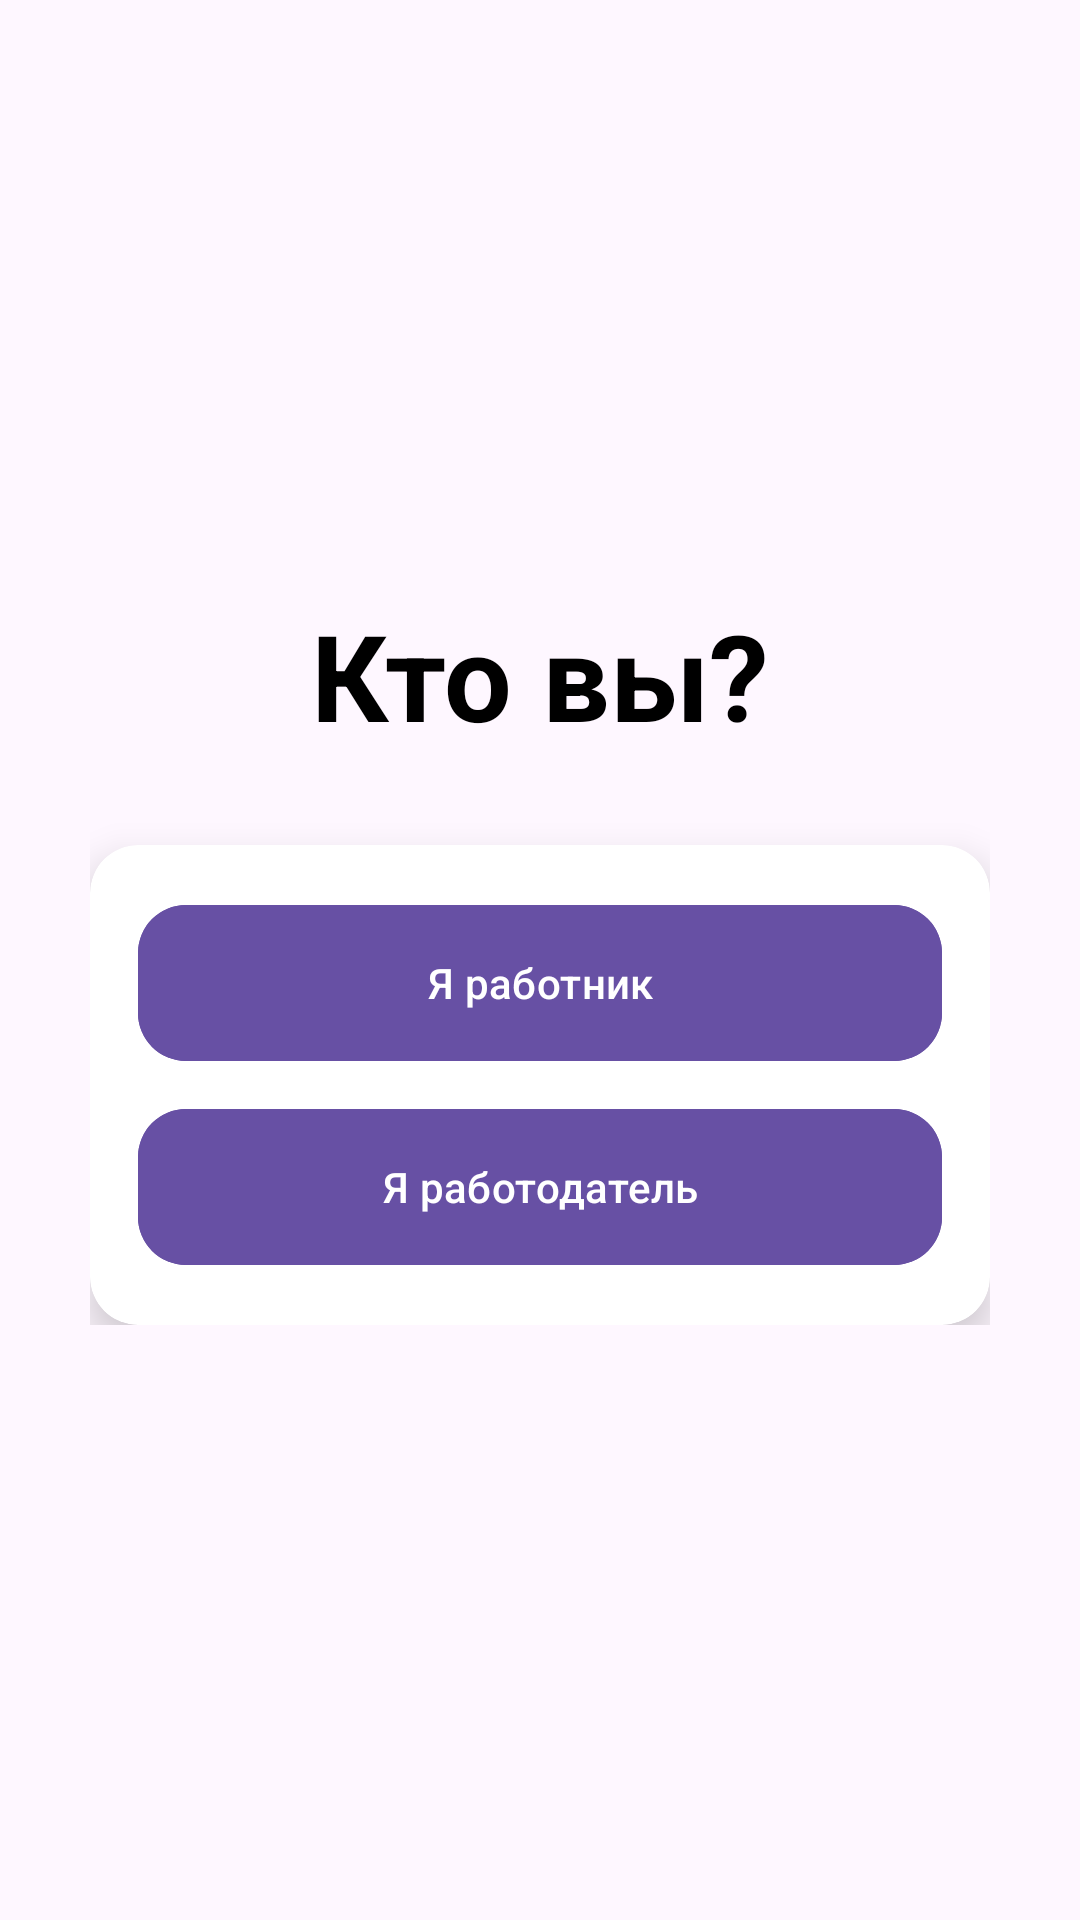

This screen was rendered from an Android layout file. Write that file and the resources it references.
<!-- AndroidManifest.xml: application theme Theme.STROYMATCH -->
<!-- res/layout/activity_role_selection.xml -->
<?xml version="1.0" encoding="utf-8"?>

<RelativeLayout xmlns:android="http://schemas.android.com/apk/res/android"
    xmlns:app="http://schemas.android.com/apk/res-auto"
    xmlns:tools="http://schemas.android.com/tools"
    android:layout_width="match_parent"
    android:layout_height="match_parent"
    tools:context=".RoleSelectionActivity">

    <RelativeLayout
        android:layout_width="wrap_content"
        android:layout_height="wrap_content"
        android:layout_centerInParent="true">
        <TextView
            android:id="@+id/tv_question"
            android:layout_width="wrap_content"
            android:layout_height="wrap_content"
            android:layout_centerHorizontal="true"
            android:text="Кто вы?"
            android:textSize="40sp"
            android:textStyle="bold"
            android:textColor="@android:color/black" />

        <androidx.cardview.widget.CardView
            android:layout_width="300dp"
            android:layout_height="wrap_content"
            android:layout_below="@id/tv_question"
            android:layout_marginTop="30dp"
            android:layout_centerHorizontal="true"
            app:cardCornerRadius="16dp"
            app:cardElevation="8dp">

            <LinearLayout
                android:layout_width="match_parent"
                android:layout_height="wrap_content"
                android:orientation="vertical"
                android:padding="16dp">

                <com.google.android.material.button.MaterialButton
                    android:id="@+id/btn_worker"
                    android:layout_width="match_parent"
                    android:layout_height="60dp"
                    android:text="Я работник"
                    android:backgroundTint="?attr/colorPrimary"
                    android:textColor="@android:color/white"
                    app:cornerRadius="16dp" />

                <View
                    android:layout_width="match_parent"
                    android:layout_height="8dp"
                    android:background="@android:color/transparent" />

                <com.google.android.material.button.MaterialButton
                    android:id="@+id/btn_employer"
                    android:layout_width="match_parent"
                    android:layout_height="60dp"
                    android:text="Я работодатель"
                    android:backgroundTint="?attr/colorPrimary"
                    android:textColor="@android:color/white"
                    app:cornerRadius="16dp" />

            </LinearLayout>
        </androidx.cardview.widget.CardView>
    </RelativeLayout>
</RelativeLayout>
<!-- resources referenced by this layout -->
<resources>
  <style name="Theme.STROYMATCH" parent="Base.Theme.STROYMATCH" />
  <style name="Base.Theme.STROYMATCH" parent="Theme.Material3.DayNight.NoActionBar">
          
          
      </style>
</resources>
